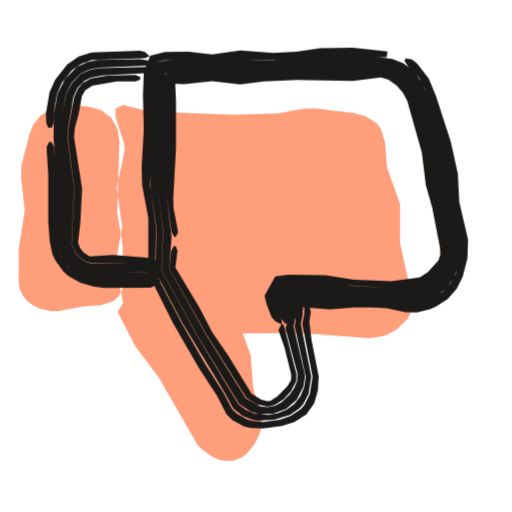
t = 0.00 s
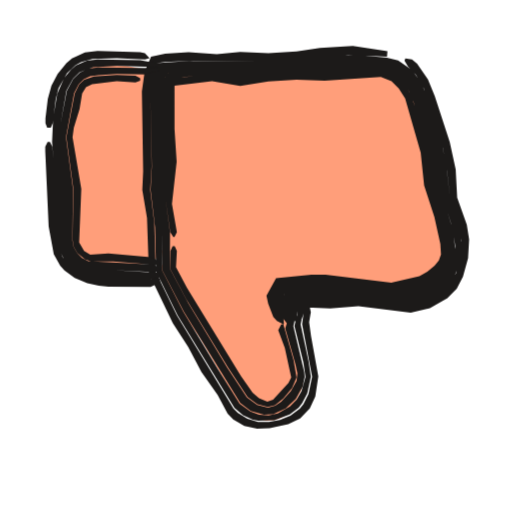
t = 0.53 s
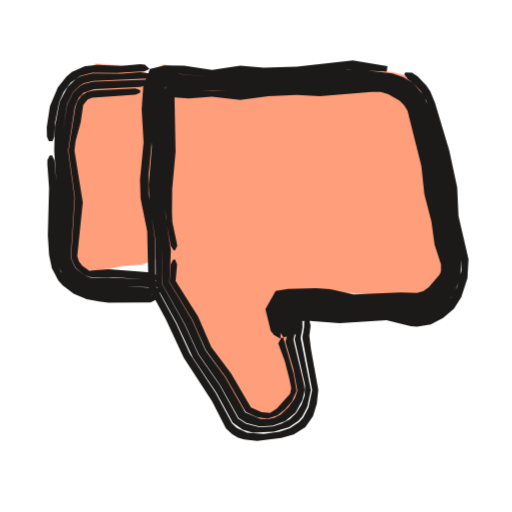
t = 1.04 s
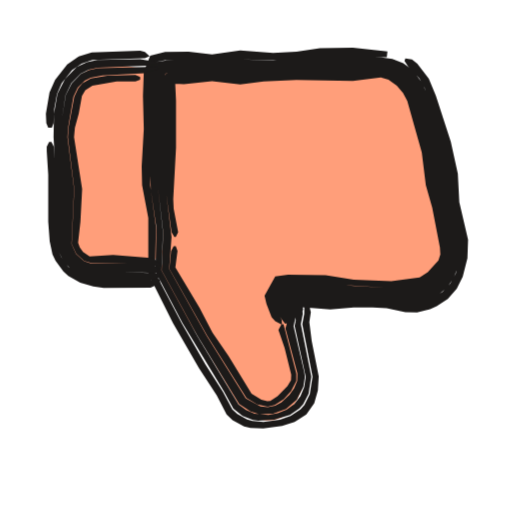
t = 1.53 s
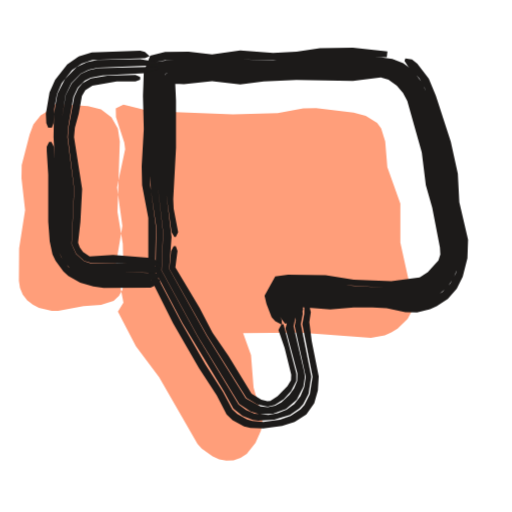
t = 2.10 s
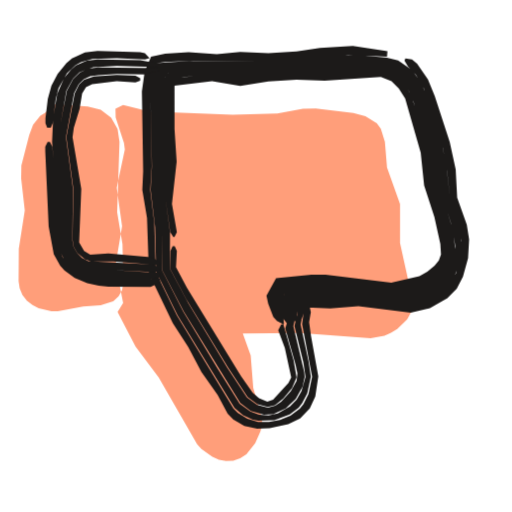
t = 2.57 s

The animated SVG that drew these frames (rendered in a browser with its animation timeline set to each time). Animation: 3 CSS @keyframes rules; one cycle of 3.04 s, repeats indefinitely.

<svg xmlns="http://www.w3.org/2000/svg" width="24" height="24" viewBox="0 0 24 24"><style>svg{--ai-spin:60deg}.ai-fill{animation:ai-fill 2600ms infinite}@keyframes ai-fill{0%,82%,100%{transform:translate(-1.9px,1.9px)}14%,70%{transform:translate(0,0)}}.ai-f1,.ai-f2{opacity:0}.ai-frame{animation:ai-boil 660ms steps(1,end) infinite}.ai-f1{animation-delay:-440ms}.ai-f2{animation-delay:-220ms}@keyframes ai-boil{0%{opacity:1}33.33%,100%{opacity:0}}.ai-target{transform-box:view-box;transform-origin:12px 12px;animation:ai-move 2600ms ease-in-out infinite}.ai-n1{animation-delay:70ms}.ai-n2{animation-delay:140ms}.ai-n3{animation-delay:210ms}@keyframes ai-move{0%,23.08%{transform:none}32.77%{transform:translateY(2px)}44.62%,100%{transform:none}}@media (prefers-reduced-motion:reduce){*{animation:none!important}}</style><g class="ai-fill"><path d="M7.41 12.72l.84 1.62 1.09 1.45 1.8 3.13 .2 .22 .51 .37 .31 .14 .33 .06 .34-.02 .33-.11 .29-.19 .41-.51 .25-.57 .07-.3 0-.3-.41-1.43-.12-1.52-.37-1.03 2.68-.02 3.31 .24 .65-.11 .31-.14 .29-.18 .47-.46 .16-.29 .07-.32 .01-.33-.58-2.63 0-1.83-.61-1.71-.1-1.21-.19-.61-.19-.25-.53-.33-.57-.15-1.76-.22-.6 .01-1.2 .23-2.1 .06-3.9-.16-1.23-.3-.36 .18 .01 .4 .39 1.2 .04 .3-.38 1.8 .25 1.8-.3 1.8 .35 1.8zM4.48 2.98l1.53 .11 .61 .15 .49 .38 .3 .53 .09 .6-.11 3.3 .25 1.5 .04 1.82-.06 .33-.16 .29-.25 .23-.59 .19-.82 .06-1.19 .22-.3 0-.6-.14-.29-.15-.26-.2-.21-.27-.13-.32-.05-.33 .01-1.52 .28-1.8-.17-1.5 .01-.6 .37-1.44 .18-.48 .34-.42 .23-.14z" fill="#FF9E7A"/></g><g fill="#1C1A19" class="ai-target"><g class="ai-frame ai-f0"><path d="M13.22 15.2l-.02-.22-.12-.2-.29-.93 .29-.55 .42-.05 1.1 .01 3.52 .23 1.29-.05 .38-.08 .34-.18 .28-.25 .35-.44 .19-.53-.04-.57-.59-2.79-.26-1.74-.74-2.42-.29-.45-.41-.39-.35-.19-.41-.08-1.54 .09-2.42 .01-2.64 .15-1.32-.07-1.1 .06-1.1-.02 0-.08 .1-.05 .05 3.28-.09 2.42 .24 1.76 .13 .22 .07 0 .11-.22-.21-1.1-.02-.44 .13-2.42 0-2.2-.06-1.29-.23 .31-.22 .16 .88 .04 1.32-.13 1.32 .15 1.1-.14 1.54-.07 2.64 .04 1.31-.16 .36 .1 .39 .29 .29 .34 .2 .37 .68 2.42 .19 1.53 .3 1.06 .36 1.86 .02 .32-.09 .29-.5 .55-.38 .24-1.33 .18-1.76-.07-1.32-.21-1.76-.02-.6 .08-.5 .9 .09 .39 .24 .62 .17 .19 .29 .15zM8.14 11.54l-.12 .22-.08 .84 1.77 3.14 1.84 2.91 .51 .31 .49 .1 .33-.08 .42-.27 .34-.37 .25-.49 0-.34-.6-2.32-.1 .02-.14 .26 .29 .84 .31 1.25-.01 .26-.17 .28-.46 .47-.34 .22-.14 .02-.28-.07-.46-.29-1.08-1.77-.75-1.09-.61-1.17-1.13-1.89 .1-.77-.08-.22zM13.56 15.12l-.01-.23-.32-1.05 .04-.15 1.11-.02 5.08 .2 .46-.11 .42-.22 .36-.3 .28-.37 .19-.42 .12-.44-.01-.68-.41-1.94-.43-2.61-.64-2.11-.25-.6-.41-.53-.37-.29-.44-.19-.46-.08-3.09 .04-1.98 .11-5.31 .03-.04 .24 .02 2.86-.08 2.42 .26 2.2-.07 1.8 1.68 3.07 1.95 3.18 .53 .35 .41 .13 .65-.02 .61-.22 .5-.44 .31-.6 .07-.46-.03-.23-.5-2.15 .22-.96 0-.23-.09 .02-.15 .27-.22 .51-.14 .49 .56 2.11-.01 .36-.15 .35-.21 .29-.37 .35-.3 .17-.35 .07-.34-.04-.69-.38-1.83-2.92-1.76-3.15 .11-1.5-.24-1.98 .09-2.2 .01-2.2-.04-1.3-.11 .06-.01 .09 1.1 .02 1.1-.06 1.32 .07 2.64-.15 2.42-.01 1.54-.1 .4 .09 .35 .19 .41 .38 .28 .45 .74 2.41 .26 1.75 .59 2.78 .04 .57-.19 .53-.34 .43-.28 .24-.34 .18-.37 .08-1.29 .06-1.54-.08-1.54-.15-1.54-.02-.43 .06-.3 .56 .3 .94 .29 .38zM13.83 15.05l-.01-.46-.22-.76-.16 .18 .06 .02 3.74 .04 1.76 .16 .5-.01 .53-.12 .49-.26 .43-.35 .3-.44 .2-.49 .13-.51 0-.77-.39-1.73-.17-1.54-.26-1.29-.67-2.13-.29-.69-.47-.62-.43-.32-.51-.2-.51-.07-1.34-.05-1.54 .03-2.2 .16-1.54-.05-1.32 .1-1.98-.07-.68 .1-.16 .47 .01 2.66-.08 1.98 .02 .88 .26 1.76-.04 2.09 1.26 2.39 1.94 3.2 .45 .82 .43 .34 .48 .18 .25 .04 .75-.05 .74-.22 .44-.31 .18-.2 .25-.48 .13-.8-.49-2.46 .09-.47-.04-.68-.14 .27-.2 .96 .52 2.39-.07 .47-.18 .43-.28 .36-.37 .27-.41 .17-.44 .08-.65-.06-.4-.17-.35-.26-1.93-3.2-1.68-3.08 .07-1.8-.25-2.2 .09-2.42 .02-3.09 5.3-.03 1.98-.1 3.09-.04 .46 .07 .44 .2 .36 .28 .4 .53 .26 .59 .64 2.11 .42 2.61 .41 1.94 .02 .68-.12 .44-.19 .41-.28 .36-.36 .31-.41 .22-.46 .1-5.08-.2-1.11 .02-.06 .17 .38 1.27zM14.05 14.99l.16-.5-.19-.68-.39 .57-.13 .06 .66-.04 1.32 .1 1.1-.09 .88 0 .66 .04 .88 .18 .55 .01 .61-.15 .31-.14 .52-.34 .42-.48 .28-.56 .22-.87 .03-.87-.41-1.75-.07-1.34-.33-1.5-.7-2.15-.33-.8-.54-.71-.25-.2-.31-.04-.04 .11 .16 .25 .54 .58 .25 .45 .85 2.59 .26 1.29 .17 1.54 .39 1.73 0 .77-.21 .75-.26 .48-.37 .4-.71 .42-.53 .12-.5 .01-1.76-.16-3.74-.04-.06-.02 .16-.18 .22 .76 .05 .45zM18.16 2.41l-1.62-.18-1.54 .03-1.1 .16-1.1 .06-1.54-.12-1.32 .19-1.1-.13-1.1 .01-.7 .18-.3 .75-.04 1.14 .04 1.54-.1 1.76 .02 .88 .29 1.54 0 2.61 1.16 2.32 1.21 2.1 .84 1.29 .46 .89 .28 .27 .54 .29 .3 .07 .6 .02 .88-.12 .59-.18 .55-.35 .37-.53 .17-.6 .04-.65-.33-1.67-.11-.88 .07-.47-.11-.43-.08-.2-.11 .02-.01 .69-.09 .48 .48 2.47-.13 .82-.25 .5-.19 .21-.46 .31-.5 .17-.77 .11-.52-.05-.25-.07-.46-.26-.23-.21-.44-.82-.83-1.3-1.1-1.91-1.26-2.4 .05-2.1-.27-1.98 .09-2.64-.01-2.66 .16-.47 .46-.09 2.2 .06 1.32-.1 1.76 .04 1.98-.15 3.13 .01z"/><path d="M7.5 13.07l-.44 .07-2.67-.06-.52-.14-.25-.12-.43-.32-.31-.43-.12-.25-.1-.52-.02-2.89-.12-1.54-.11-.22-.11 0-.11 .22 0 .22 .07 1.1 0 2.2 .07 .93 .13 .61 .14 .29 .37 .5 .23 .21 .56 .32 .61 .17 .49 .08 2.2-.01 .44-.22zM2.43 5.99l.08-.22 .03-.66 .13-.71 .22-.5 .48-.61 .45-.31 .51-.17 2.46-.08 .22-.1-.22-.2-.22-.05-2.27 .08-.61 .19-.54 .37-.57 .73-.26 .58-.17 1 .02 .44 .09 .22zM7.5 12.82l-3.3-.15-.41-.15-.49-.43-.21-.39-.08-.43 .06-2.42-.22-2.42 .05-.88 .17-1.09 .27-.56 .44-.45 .38-.19 .43-.09 2.86-.12 0-.13-.88-.15-1.99 .04-.5 .1-.48 .23-.55 .56-.36 .7-.16 .93-.02 1.1 .12 2.2 .02 2.67 .11 .52 .25 .48 .38 .38 .23 .15 .25 .12 .52 .13 2.67 .07 .44-.13zM7.5 12.65l-.22-.18-.22-.05-1.76-.09-1.04 .02-.32-.11-.38-.34-.21-.47 .12-2.58-.31-2.42 .03-.44 .25-1.46 .2-.42 .33-.33 .28-.14 .56-.11 1.98-.1 .66-.18 0-.13-2.86 .08-.42 .09-.38 .18-.43 .44-.28 .55-.18 1.09-.06 .88 .21 2.42-.05 2.42 .08 .44 .21 .39 .49 .43 .42 .16 3.08 .1 .22-.11zM7.5 12.37l-.22-.19-.22-.09-1.76-.14-1.1 .07-.31-.21-.15-.21-.08-.23 .11-.98 .08-1.54-.38-2.42 .04-.44 .18-.66 .15-.83 .16-.27 .33-.22 1.14-.19 .88 0 .22-.09 0-.12-.22-.1-1.32 .04-.77 .13-.39 .22-.2 .23-.19 .4-.27 1.46-.03 .44 .3 2.42-.12 2.58 .21 .46 .38 .34 .32 .1 1.03-.02 2.2 .15z"/></g><g class="ai-frame ai-f1"><path d="M13.15 15.22l0-.23-.1-.2-.22-.94 .27-.51 1.72-.1 .66 .06 1.1 .19 1.76-.07 1.28 .05 .38-.12 .33-.22 .49-.61 .15-.36 .01-.39-.28-1-.4-2.16-.26-1.75-.65-2.46-.19-.31-.42-.38-.52-.25-.4-.08-1.54 .01-1.32 .12-2.64 .05-1.1 .1-3.52-.11-.01-.09 .1-.04 .04 2.84-.13 1.76-.01 .88 .07 .88 .2 1.1 .14 .22 .06 0 .11-.22-.23-1.1-.02-.44 .01-1.1 .16-1.76-.06-3.05-.21 .3-.22 .17 1.1 .08 1.1-.08 1.32 .15 1.32-.18 1.32-.05 1.1 .06 2.42-.2 .43 0 .35 .1 .53 .31 .22 .22 .15 .24 .65 2.6 .14 1.32 .33 1.28 .15 1.09 .3 .92 0 .32-.06 .15-.51 .6-.26 .18-.3 .09-.76-.02-2.2 .09-1.1-.25-.66-.05-1.32 .04-.58 .09-.48 .86 .25 1.02 .15 .19 .28 .16zM8.11 11.54l-.11 .22-.05 .83 1.07 1.77 .63 1.42 .92 1.24 .95 1.65 .54 .25 .48 .07 .46-.15 .37-.29 .31-.37 .22-.49-.14-.81-.48-1.69-.1 .02-.14 .26 .31 .83 .22 .86 .08 .4-.05 .26-.62 .69-.32 .21-.4-.03-.5-.22-.93-1.6-.93-1.24-.62-1.43-1.05-1.67 .07-.77-.09-.22zM13.49 15.13l0-.22-.22-1.08 .02-.11 1.53-.06 1.54 .17 1.76-.07 1.11 .13 .48 0 .24-.05 .44-.23 .37-.32 .28-.38 .26-.66 .01-.7-.33-1.29-.55-3.48-.44-1.48-.13-.65-.25-.62-.28-.37-.36-.29-.42-.2-.68-.14-1.55-.06-1.54 .14-4.62 .14-2.68-.1-.05 .24-.03 .89 .06 1.98-.15 2.2 .05 .66 .25 1.76-.01 1.8 1.07 1.89 .64 1.4 1.01 1.45 .86 1.54 .36 .23 .62 .16 .62-.03 .59-.21 .49-.41 .31-.58 .11-.45-.02-.23-.51-2.15 .23-.96 .01-.23-.09 .02-.16 .27-.23 .51-.13 .49 .37 1.27 .19 1.02-.12 .35-.31 .44-.35 .32-.29 .16-.32 .07-.34-.02-.72-.3-.95-1.66-.91-1.25-.63-1.42-1.06-1.77 .07-1.5-.24-1.54-.04-.88 .15-2.42-.04-2.84-.09 .05-.01 .09 1.1 .07 1.1-.02 1.32 .07 1.1-.1 2.64-.05 1.32-.12 1.54-.02 .39 .09 .52 .25 .29 .23 .23 .29 .2 .51 .11 .62 .42 1.49 .26 1.74 .4 2.17 .29 .99-.02 .38-.15 .37-.49 .59-.32 .22-.37 .12-1.28-.05-1.76 .07-1.1-.19-.66-.06-1.73 .1-.28 .53 .22 .95 .26 .38zM13.76 15.06l.03-.46-.16-.78-.17 .22 .04 .03 1.1-.07 1.98 .13 1.54-.09 1.12 .21 .54-.01 .55-.18 .46-.31 .21-.21 .31-.45 .27-.76 .03-.79-.42-1.77-.16-1.54-.28-1.51-.6-2.15-.28-.72-.51-.6-.46-.27-.52-.17-1.62-.19-.66 .01-2.2 .21-1.54 .05-1.1-.02-1.32 .1-1.76-.15-.44 0-.46 .08-.18 .48-.05 1.12 .07 1.76-.15 1.76 .04 .88 .28 1.76 .02 2.09 .98 1.78 .75 1.6 1.11 1.65 .76 1.4 .46 .33 .49 .14 .98-.05 .71-.21 .43-.29 .18-.2 .24-.46 .17-.78-.48-2.45 .09-.48-.02-.68-.14 .27-.21 .96 .49 2.15-.02 .48-.15 .43-.24 .38-.32 .31-.38 .2-.4 .12-.64 .04-.63-.16-.37-.25-.85-1.55-1.01-1.45-.64-1.41-1.06-1.89 .02-1.8-.25-1.76-.05-.66 .16-2.2-.06-1.98 .08-1.11 2.67 .1 4.62-.15 1.54-.13 1.55 .05 .68 .15 .41 .2 .36 .29 .28 .35 .24 .63 .14 .65 .43 1.48 .56 3.48 .32 1.29 0 .69-.26 .65-.29 .38-.36 .32-.44 .22-.24 .05-.47 .01-1.11-.13-1.76 .06-1.54-.16-1.54 .06-.03 .13 .27 1.29zM13.98 15.01l.2-.51-.12-.69-.41 .61-.15 .06 .88-.08 1.54 .11 2.2-.13 1.13 .28 .3 .02 .64-.11 .58-.3 .51-.43 .34-.54 .29-.89 .05-.9-.47-2.02-.06-1.34-.37-1.72-.67-2.24-.22-.54-.18-.27-.41-.43-.27-.18-.31-.01-.05 .1 .18 .23 .23 .16 .36 .38 .26 .46 .76 2.63 .29 1.51 .16 1.54 .42 1.77 .02 .52-.21 .77-.26 .49-.37 .43-.46 .31-.55 .18-.54 .01-1.12-.21-1.54 .09-1.98-.13-1.1 .07-.04-.03 .17-.22 .16 .78 .01 .45zM18.16 2.47l-1.62-.27-2.64 .29-1.54 .05-1.1-.09-1.32 .19-1.32-.2-.88-.01-.71 .17-.31 .76-.08 1.14 .09 1.54-.17 1.76 .03 .88 .31 1.54 .06 2.61 .81 1.5 .84 1.8 1.32 2.03 .66 1.29 .29 .27 .28 .16 .28 .09 .61 .07 1.14-.15 .58-.16 .54-.34 .36-.52 .18-.58 .07-.64-.34-1.89-.08-.66 .06-.47-.1-.43-.08-.2-.1 .02-.03 .69-.08 .48 .46 2.47-.17 .8-.25 .48-.18 .21-.44 .29-.49 .16-.74 .11-.78-.06-.48-.23-.23-.2-.76-1.42-1.21-1.84-.64-1.41-.98-1.8-.01-2.09-.31-2.2 0-.88 .15-1.54-.06-1.54 .05-1.12 .18-.48 .46-.08 .66 .01 1.54 .14 1.32-.1 1.1 .03 1.54-.06 2.42-.22 1.81 .11z"/><path d="M7.5 13.12l-.44 .08-1.98-.03-.69-.06-.53-.14-.25-.12-.44-.33-.33-.43-.11-.26-.11-.53 .06-2.89-.13-1.54-.11-.22-.11 0-.11 .22 0 .22 .08 1.1-.06 2.2 .06 .93 .13 .62 .3 .57 .21 .24 .51 .38 .61 .26 .57 .11 .45 .05 1.98-.01 .44-.22zM2.46 5.99l.08-.22 .04-.66 .19-.97 .22-.48 .33-.43 .47-.32 .54-.14 1.14 .01 1.32-.08 .22-.1-.22-.2-.22-.03-.88 .09-1.12-.05-.59 .06-.61 .27-.26 .22-.4 .5-.37 .88-.15 .99 .01 .44 .09 .22zM7.5 12.87l-3.3-.17-.43-.15-.5-.44-.22-.39-.07-.44 .12-2.65-.22-2.2 .06-.88 .2-1.29 .28-.57 .31-.31 .2-.11 .44-.11 3.08-.14 0-.14-.88-.13-.88 .07-1.36-.01-.53 .13-.24 .13-.4 .38-.37 .7-.22 1.18-.03 1.1 .13 1.98-.05 2.89 .1 .54 .27 .48 .18 .21 .43 .33 .26 .12 .53 .14 .69 .06 1.98 .02 .44-.13zM7.5 12.7l-.22-.18-.22-.04-1.98-.11-.82 .01-.33-.11-.4-.35-.22-.48 .18-2.81-.3-2.2 .31-2.05 .19-.44 .23-.23 .49-.16 2.16-.11 .88-.23 0-.13-3.08 .12-.43 .1-.19 .1-.32 .3-.28 .57-.21 1.28-.07 .88 .21 2.2-.12 2.65 .08 .44 .22 .4 .51 .44 .42 .16 3.09 .12 .22-.11zM7.5 12.42l-.22-.19-.22-.09-1.98-.15-.89 .06-.33-.22-.16-.21-.08-.24 .26-2.53-.39-2.42 .05-.44 .24-.88 .12-.83 .21-.25 .21-.08 2.03-.14 .22-.1 0-.12-.22-.08-1.94 .09-.32 .07-.27 .17-.18 .26-.11 .29-.32 2.04 .3 2.2-.18 2.81 .21 .47 .39 .35 .33 .1 1.04 0 2.2 .15z"/></g><g class="ai-frame ai-f2"><path d="M13.31 15.18l-.02-.22-.12-.2-.29-.91 .24-.47 1.92-.13 1.98 .14 1.1 .16 .44 0 .85-.13 .36-.11 .49-.28 .51-.53 .2-.54 0-.58-.18-.85-.5-1.69-.23-1.75-.78-2.63-.38-.6-.28-.26-.35-.21-.41-.09-3.96 .12-1.54 .09-1.1 .13-1.54-.14-1.1 .12-.88 .01 .15-.21-.07 .86 .01 1.76 .08 1.54-.15 1.76 .22 1.54 .14 .22 .06 0 .11-.22-.23-1.32 .22-1.98-.1-1.54 0-1.98 .05-.62-.23 .35-.26 .19 .44 .03 1.76-.21 1.32 .23 1.32-.21 1.32-.08 1.32 .04 2.63-.17 .5 .19 .34 .34 .3 .47 .73 2.55 .16 1.53 .48 1.48 .28 1.26 .03 .49-.1 .29-.2 .24-.34 .28-.37 .22-1.32 .3-3.08-.38-.66 .01-1.66 .16-.45 .82 .08 .37 .24 .62 .17 .19 .29 .15zM8.09 11.54l-.1 .22-.02 .83 .76 1.43 1.95 3.19 .92 1.4 .46 .34 .49 .13 .34-.09 .39-.31 .41-.5 .21-.49-.14-.81-.48-1.69-.1 .02-.14 .27 .31 .83 .3 1.38-.13 .26-.72 .79-.27 .09-.39-.17-.3-.25-.55-.79-2.53-4.13-.51-.97 .04-.76-.1-.22zM13.64 15.09l-.01-.22-.32-1.1 1.51-.11 1.98 .06 1.54 .19 .89-.02 .68-.17 .41-.22 .37-.28 .41-.55 .16-.43 .08-.46-.08-.9-.51-1.69-.23-1.75-.13-.65-.64-2.11-.24-.59-.38-.54-.36-.3-.43-.21-.47-.08-1.55-.04-4.84 .28-1.98-.05-1.32 .08-.65-.02-.13 1.07 .08 3.52-.1 1.32 .21 1.76 .02 1.79 1 1.93 2.65 4.29 .49 .37 .62 .18 .43-.03 .59-.26 .47-.45 .32-.58 .1-.45-.02-.23-.51-2.15 .28-1.2-.09 .02-.17 .27-.25 .52-.15 .49 .48 1.69 .09 .42-.04 .36-.27 .48-.45 .49-.28 .19-.34 .09-.51-.13-.48-.35-.92-1.4-1.82-3.01-.87-1.63 .01-1.71-.21-1.54 .16-1.76-.08-1.54-.01-1.76 .07-.86-.11 .11-.05 .12 .22 .01 1.76-.15 1.54 .15 1.1-.13 1.54-.09 3.96-.12 .41 .09 .34 .21 .28 .26 .3 .43 .2 .48 .19 .82 .41 1.27 .28 1.96 .45 1.48 .19 .86 .06 .4-.01 .38-.2 .53-.51 .53-.48 .27-.36 .11-.85 .13-.44 .01-1.1-.17-1.98-.14-1.93 .13-.25 .49 .29 .92 .29 .38zM13.91 15.03l0-.46-.23-.75-.18 .29 .88-.1 1.32 .04 1.1-.04 1.76 .22 .68 .01 .78-.19 .48-.24 .43-.34 .32-.42 .22-.49 .13-.51 .05-.52-.04-.49-.14-.65-.37-1.05-.17-1.54-.22-1.07-.67-2.13-.27-.68-.45-.63-.66-.46-.53-.13-1.37-.13-.66 0-3.74 .28-3.3-.01-1.74 .12-.16 .42-.11 1.12 .07 3.3-.06 1.1 .21 1.76 .05 2.08 1 2.03 2.67 4.35 .4 .34 .46 .21 .25 .05 .76-.03 .72-.26 .42-.32 .16-.21 .24-.46 .17-.78-.11-.73-.37-1.72 .1-.48 .01-.69-.16 .27-.24 .97 .42 1.71 .1 .68-.19 .67-.23 .39-.31 .32-.57 .33-.43 .09-.45-.03-.41-.15-.5-.37-1.05-1.67-1.59-2.64-.99-1.93-.01-1.8-.21-1.76 .1-1.32-.07-3.52 .13-1.06 .64 .03 1.54-.09 1.76 .06 4.84-.29 1.55 .04 .46 .08 .44 .21 .35 .3 .38 .54 .24 .59 .63 2.11 .14 .64 .23 1.75 .4 1.27 .14 .64 .06 .45-.04 .46-.21 .65-.41 .55-.37 .28-.41 .21-.67 .17-.89 .03-1.54-.2-1.98-.06-1.51 .11 .36 1.34zM14.14 14.97l.16-.5-.15-.64-.04-.02-.44 .65-.17 .06 .88-.11 1.1 .05 1.32-.11 2.45 .31 .9-.21 .82-.47 .44-.45 .29-.56 .24-.87 .05-.88-.11-.69-.45-1.26-.07-1.33-.28-1.29-.7-2.14-.32-.79-.51-.73-.24-.21-.31-.04-.04 .1 .16 .27 .37 .39 .38 .65 .89 2.79 .2 1.08 .14 1.32 .36 1.05 .18 .88-.04 .78-.22 .76-.45 .66-.43 .33-.48 .25-.78 .19-.68-.01-1.76-.22-1.1 .04-1.32-.04-.88 .1 .18-.29 .23 .75 .04 .44zM18.16 2.4l-1.62-.25-1.54 .1-1.1 .16-1.32 .08-1.32-.06-1.1 .11-1.32-.09-1.1 .06-.66 .15-.3 .7-.13 .92 .06 3.74-.04 .88 .22 1.32 .09 2.6 1.12 2.33 .72 1.11 .62 1.17 .76 1.08 .47 .88 .26 .27 .52 .3 .6 .13 .59-.02 .87-.19 .56-.27 .45-.46 .26-.57 .14-.93-.34-1.89-.09-.66 .08-.47-.14-.65-.11 .03-.16 1.18 .47 2.47-.17 .8-.24 .48-.17 .22-.44 .32-.49 .2-.51 .1-.52 0-.5-.15-.44-.27-.21-.21-2.65-4.36-.99-2.04-.07-2.31-.19-1.54 .07-1.1-.06-3.3 .11-1.12 .16-.42 .42-.06 1.32-.06 3.3 .01 3.96-.29 1.82 .1z"/><path d="M7.5 13.04l-.44 .07-2.66-.12-.74-.23-.42-.31-.31-.41-.11-.24-.11-.51-.08-.9-.06-2.2-.12-1.32-.11-.22-.11 0-.11 .22 0 .22 .16 3.52 .24 1.3 .3 .54 .2 .22 .48 .36 .59 .24 .54 .12 .45 .05 1.98 .01 .44-.21zM2.38 5.99l.09-.22 .14-1.12 .13-.52 .4-.7 .4-.38 .25-.14 .54-.15 1.14-.03 1.32 .06 .22-.06-.22-.24-.22-.05-2-.05-.59 .07-.61 .28-.26 .22-.41 .5-.29 .56-.17 .62-.11 .91 0 .22 .08 .22zM7.5 12.79l-3.28-.2-.39-.14-.48-.4-.2-.37-.09-.41-.03-2.42-.25-2.42 .06-.66 .27-1.52 .31-.56 .31-.31 .64-.23 1.1-.06 1.76 .05 .22-.02 0-.13-.88-.17-1.99-.04-.51 .06-.51 .23-.22 .18-.34 .41-.32 .74-.19 1.15-.05 1.1 .12 1.54 .06 2.2 .08 .9 .11 .51 .26 .46 .17 .19 .42 .31 .74 .24 2.66 .11 .44-.12zM7.5 12.62l-.22-.18-.22-.05-2.93-.15-.29-.15-.23-.23-.16-.29-.06-.32 .03-2.4-.33-2.42 .38-2.06 .22-.43 .24-.23 .3-.14 .37-.05 .87-.06 1.32 .03 .66-.17 0-.13-2.86-.03-.44 .06-.4 .18-.32 .3-.3 .56-.29 1.51-.07 .66 .24 2.42 .04 2.42 .08 .42 .21 .37 .48 .41 .39 .14 3.07 .15 .22-.11zM7.5 12.34l-.22-.19-.22-.1-1.98-.17-.85 .06-.29-.18-.23-.4 .1-2.51-.41-2.42 .06-.44 .27-.88 .12-.73 .18-.29 .29-.15 1.15-.13 .88 .05 .22-.08 0-.12-.22-.11-.88-.04-1.06 .07-.46 .16-.24 .22-.21 .42-.39 2.05 .33 2.42-.04 2.39 .06 .33 .16 .28 .37 .31 .29 .09 1.02 0 2.2 .18z"/></g></g></svg>
